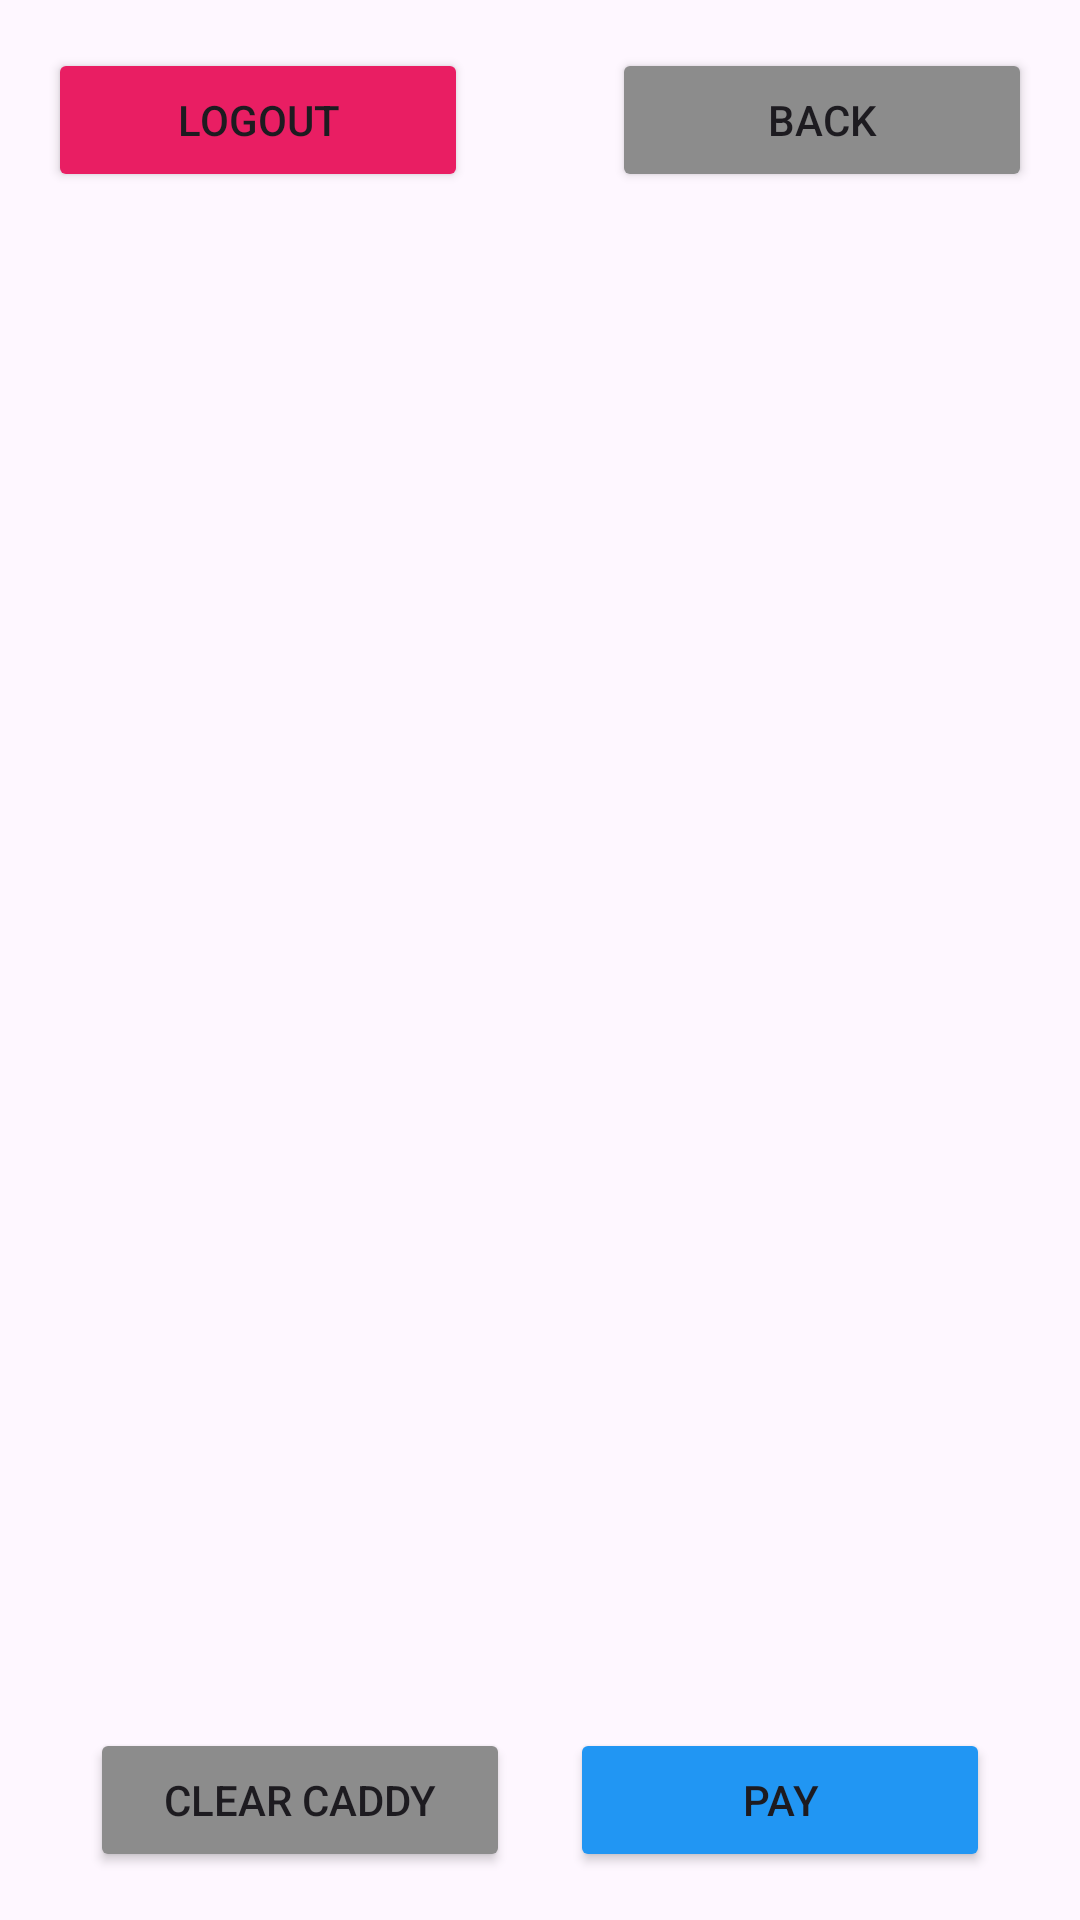

Android layout source for this screen:
<!-- AndroidManifest.xml: application theme Theme.MobileBookShop -->
<!-- res/layout/activity_caddy.xml -->
<?xml version="1.0" encoding="utf-8"?>
<LinearLayout
        xmlns:android="http://schemas.android.com/apk/res/android"
        xmlns:tools="http://schemas.android.com/tools"
        android:layout_width="match_parent"
        android:layout_height="match_parent"
        android:orientation="vertical"
        tools:context=".activity.CaddyActivity">

    <LinearLayout
            android:layout_width="match_parent"
            android:layout_height="wrap_content"
            android:orientation="horizontal"
            android:padding="16dp">

        <Button
                android:id="@+id/logout_button"
                android:layout_width="140dp"
                android:layout_height="wrap_content"
                android:text="@string/logout_button"
                android:backgroundTint="@color/red"
        />

        <Space
                android:layout_width="0dp"
                android:layout_height="match_parent"
                android:layout_weight="1"
        />

        <Button
                android:id="@+id/shop_button"
                android:layout_width="140dp"
                android:layout_height="wrap_content"
                android:text="@string/back_button"
                android:backgroundTint="@color/grey"
        />
    </LinearLayout>

    <androidx.recyclerview.widget.RecyclerView
            android:id="@+id/books_recycler_view"
            android:layout_width="match_parent"
            android:layout_height="0dp"
            android:layout_weight="1"
            android:paddingTop="8dp"
            android:clipToPadding="false"
    />

    <LinearLayout
            android:layout_width="match_parent"
            android:layout_height="wrap_content"
            android:orientation="horizontal"
            android:padding="16dp"
            android:gravity="center_horizontal">

        <Button
                android:id="@+id/clear_caddy_button"
                android:layout_width="140dp"
                android:layout_height="wrap_content"
                android:text="@string/clear_caddy_button"
                android:backgroundTint="@color/grey"
                android:layout_marginEnd="20dp"
        />

        <Button
                android:id="@+id/pay_caddy_button"
                android:layout_width="140dp"
                android:layout_height="wrap_content"
                android:text="@string/pay_caddy_button"
                android:backgroundTint="@color/blue"
        />
    </LinearLayout>
</LinearLayout>
<!-- resources referenced by this layout -->
<resources>
  <color name="blue">#2196F3</color>
  <color name="grey">#8C8C8C</color>
  <color name="red">#E91E63</color>
  <string name="back_button">Back</string>
  <string name="clear_caddy_button">Clear caddy</string>
  <string name="logout_button">Logout</string>
  <string name="pay_caddy_button">Pay</string>
  <style name="Theme.MobileBookShop" parent="Base.Theme.MobileBookShop" />
  <style name="Base.Theme.MobileBookShop" parent="Theme.Material3.DayNight.NoActionBar">
          
          
      </style>
</resources>
